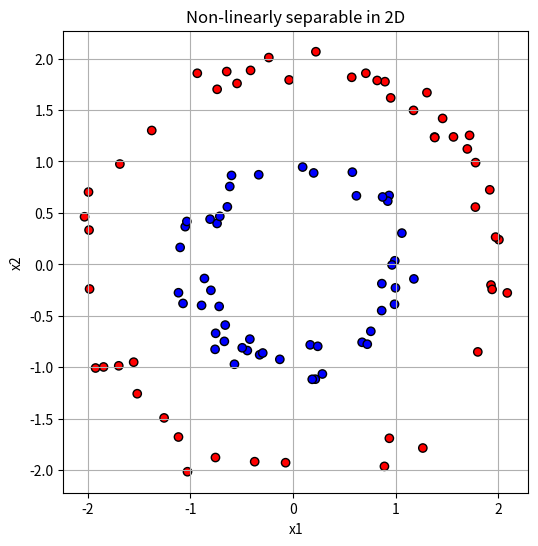
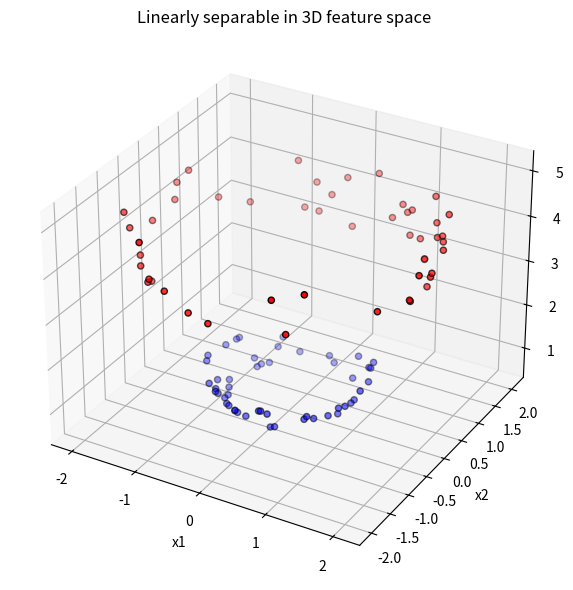

Write Python code to recreate these figures, in order.
# Copyright 2025 Ankur Mohan
# Permission is hereby granted, free of charge, to any person obtaining a copy of this software and associated
# documentation files (the “Software”), to deal in the Software without restriction, including without limitation the
# rights to use, copy, modify, merge, publish, distribute, sublicense, and/or sell copies of the Software,
# and to permit persons to whom the Software is furnished to do so, subject to the following conditions:
# The above copyright notice and this permission notice shall be included in all copies or substantial portions of the
# Software.
# THE SOFTWARE IS PROVIDED “AS IS”, WITHOUT WARRANTY OF ANY KIND, EXPRESS OR IMPLIED, INCLUDING BUT NOT LIMITED TO
# THE WARRANTIES OF MERCHANTABILITY, FITNESS FOR A PARTICULAR PURPOSE AND NONINFRINGEMENT. IN NO EVENT SHALL THE
# AUTHORS OR COPYRIGHT HOLDERS BE LIABLE FOR ANY CLAIM, DAMAGES OR OTHER LIABILITY, WHETHER IN AN ACTION OF CONTRACT,
# TORT OR OTHERWISE, ARISING FROM, OUT OF OR IN CONNECTION WITH THE SOFTWARE OR THE USE OR OTHER DEALINGS IN THE
# SOFTWARE.

import numpy as np
import matplotlib.pyplot as plt
from mpl_toolkits.mplot3d import Axes3D

# This program shows how functions that are not separable in 2D can become separable by
# projecting them to higher dimensions

# 1. Create non-linearly separable 2D data (a circle)
np.random.seed(0)
n = 100
theta = 2 * np.pi * np.random.rand(n)
r_inner = 1
r_outer = 2

# Inner circle
x_inner = np.c_[r_inner * np.cos(theta[:n//2]) + 0.1*np.random.randn(n//2),
                r_inner * np.sin(theta[:n//2]) + 0.1*np.random.randn(n//2)]
y_inner = np.zeros(n//2)

# Outer circle
x_outer = np.c_[r_outer * np.cos(theta[n//2:]) + 0.1*np.random.randn(n//2),
                r_outer * np.sin(theta[n//2:]) + 0.1*np.random.randn(n//2)]
y_outer = np.ones(n//2)

X = np.vstack([x_inner, x_outer])
y = np.hstack([y_inner, y_outer])

# Plot original 2D data
plt.figure(figsize=(6,6))
plt.scatter(X[:, 0], X[:, 1], c=y, cmap='bwr', edgecolor='k')
plt.title('Non-linearly separable in 2D')
plt.xlabel('x1')
plt.ylabel('x2')
plt.grid(True)
plt.axis('equal')
plt.show()

# 2. Map to higher dimensional space: φ(x1, x2) = (x1, x2, x1^2 + x2^2)
def phi(x):
    x1, x2 = x[:, 0], x[:, 1]
    return np.c_[x1, x2, x1**2 + x2**2]

X_3D = phi(X)

# Plot in 3D to show linear separability
fig = plt.figure(figsize=(8,6))
ax = fig.add_subplot(111, projection='3d')
ax.scatter(X_3D[:,0], X_3D[:,1], X_3D[:,2], c=y, cmap='bwr', edgecolor='k')
ax.set_title('Linearly separable in 3D feature space')
ax.set_xlabel('x1')
ax.set_ylabel('x2')
ax.set_zlabel('x1² + x2²')
plt.tight_layout()
plt.show()